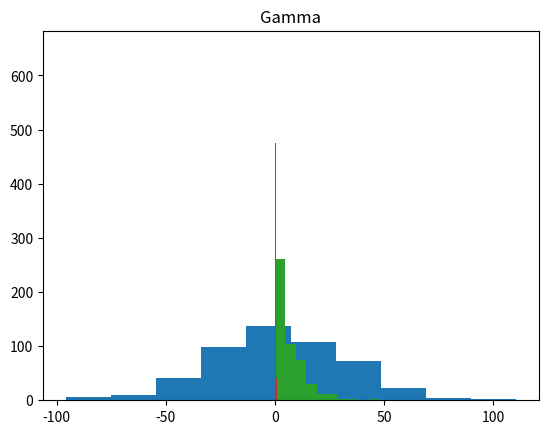

This figure's Python source:
import random
import matplotlib.pyplot as plt
from numpy.random import random
from numpy import floor, log as ln, exp

#En esta parte del codigo estan las distribuciones

# Genenador distribucion Uniforme
def uniform (a,b):
    x = []
    for i in range(500):
        r = random()
        x.append(a+(b-a)*r)
    return x
dist_uniforme=(uniform(1,4))


# Genenador distribucion Exponencial
def exponential(ex):
    x = []
    for i in range(500):
        r = random()
        x += [-ex * ln(r)]
    return x
dist_exponencial=(exponential(7))


# Genenador distribucion Gamma
def gamma(k, alpha):
    x = []
    for j in range(500):
        tr = 1
        for i in range(k):
            r = random()
            tr = tr * r
            x.append(-ln(tr) / alpha)
    return x
dist_gamma=(gamma(5,10))


# Genenador distribucion Normal
def normal(ex,stdx):
    x=[]
    for i in range(500):
        sum = 0
        for j in range (12):
            r=random()
            sum += r
        x+=[stdx*(sum-6.0)+ex]
    return x
dist_normal = normal(2.35, 30)


# Genenador distribucion Pascal
def pascal(k,q):
    tr = 1
    qr = ln(q)
    for i in range(k):
        r = random()
        tr = tr * r
    x = floor(ln(tr)/qr)
    return x



#Genenador distribucion Binomial
def binomial(n, p):
    x = 0
    for i in range(1, n):
        r = random()
        if ((r - p) <= 0):
            x += 1
    return x



#Genenador distribucion Hypergeometrica
def hypergeometric(tn, ns, p):
    x = 0
    for i in range(1, ns):
        r = random()
        if ((r - p )<= 0):
            s = 1
            x += 1
        else:
            s = 0
        p = (tn * p - s) / (tn - 1)
        tn = tn - 1
    return x



#Genenador distribucion Poisson
def poisson(p):
    x = 0
    b = exp(-p)
    tr = 1
    while((tr-b) >= 0):
        r = random()
        tr = tr * r
        x += 1
    return x



#Genenador distribucion Empirica






#En esta parte del codigo estan las graficas a las distribuciones

def graficar(n,u,e,g):
    plt.ylabel('')
    plt.xlabel('')
    plt.hist(n)
    plt.title('Normal')
    plt.show()

    plt.ylabel('')
    plt.xlabel('')
    plt.hist(u)
    plt.title('Uniforme')
    plt.show()

    plt.ylabel('')
    plt.xlabel('')
    plt.hist(e)
    plt.title('Exponencial')
    plt.show()

    plt.ylabel('')
    plt.xlabel('')
    plt.hist(g)
    plt.title('Gamma')
    plt.show()


graficar(dist_normal, dist_uniforme, dist_exponencial, dist_gamma);